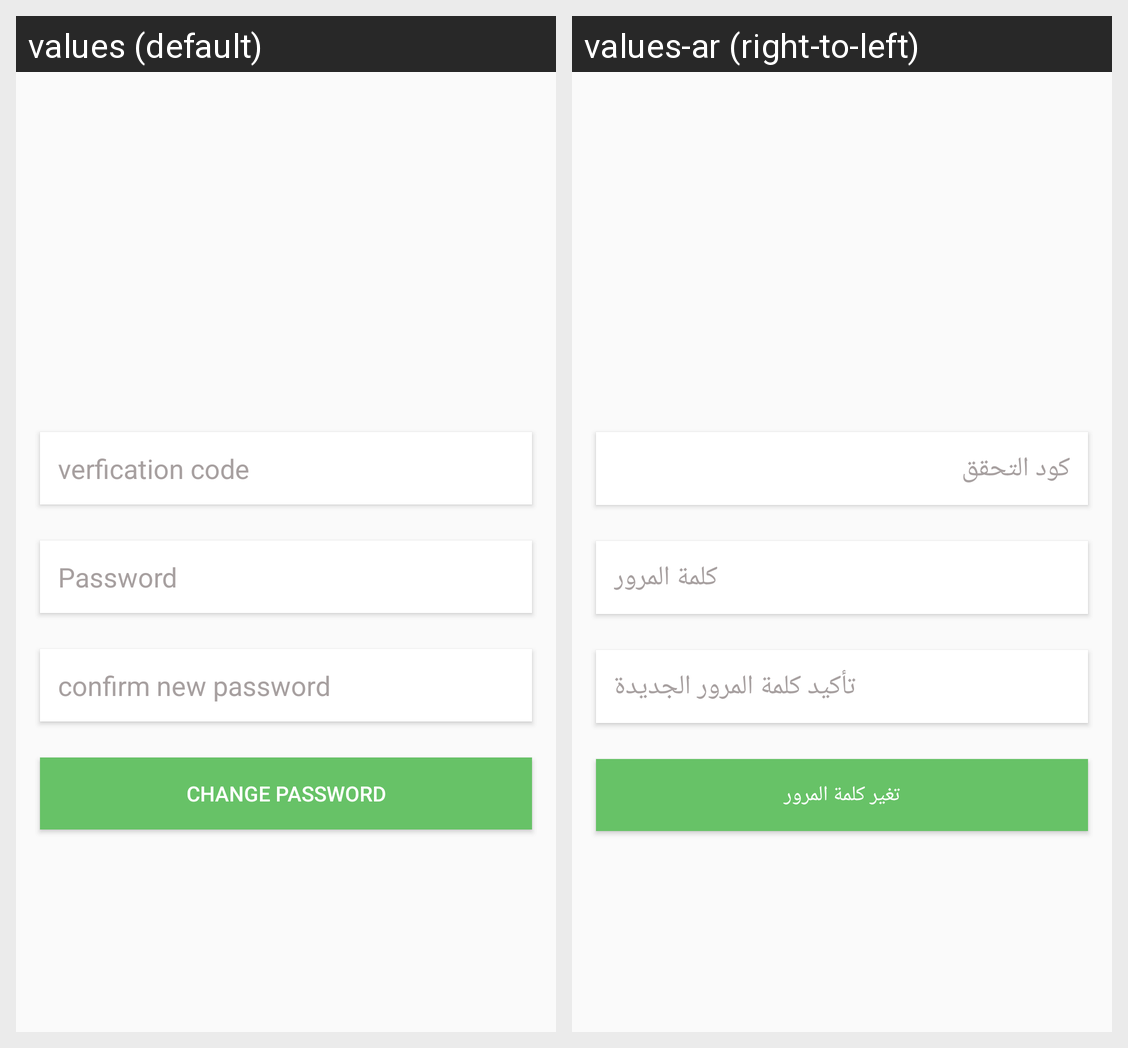

Translations of the strings shown on this Android screen, per locale in the grid:
Android screen res/layout/fragment_change_password.xml rendered under 2 locales, left to right: values (default), values-ar (right-to-left). Device: Nexus 5 (rendered at 1080×1920; each locale shown at half size, 540×960, under a caption strip naming it); theme AppTheme.
Strings drawn on this screen, with the default value and each locale's value (text and hints the layout hard-codes, and strings that could not be matched under every locale, appear in the picture but are not listed):

verfication_code
  values: verfication code
  values-ar: كود التحقق

password
  values: Password
  values-ar: كلمة المرور

confirm_new_password
  values: confirm new password
  values-ar: تأكيد كلمة المرور الجديدة

change_password
  values: Change Password
  values-ar: تغير كلمة المرور
